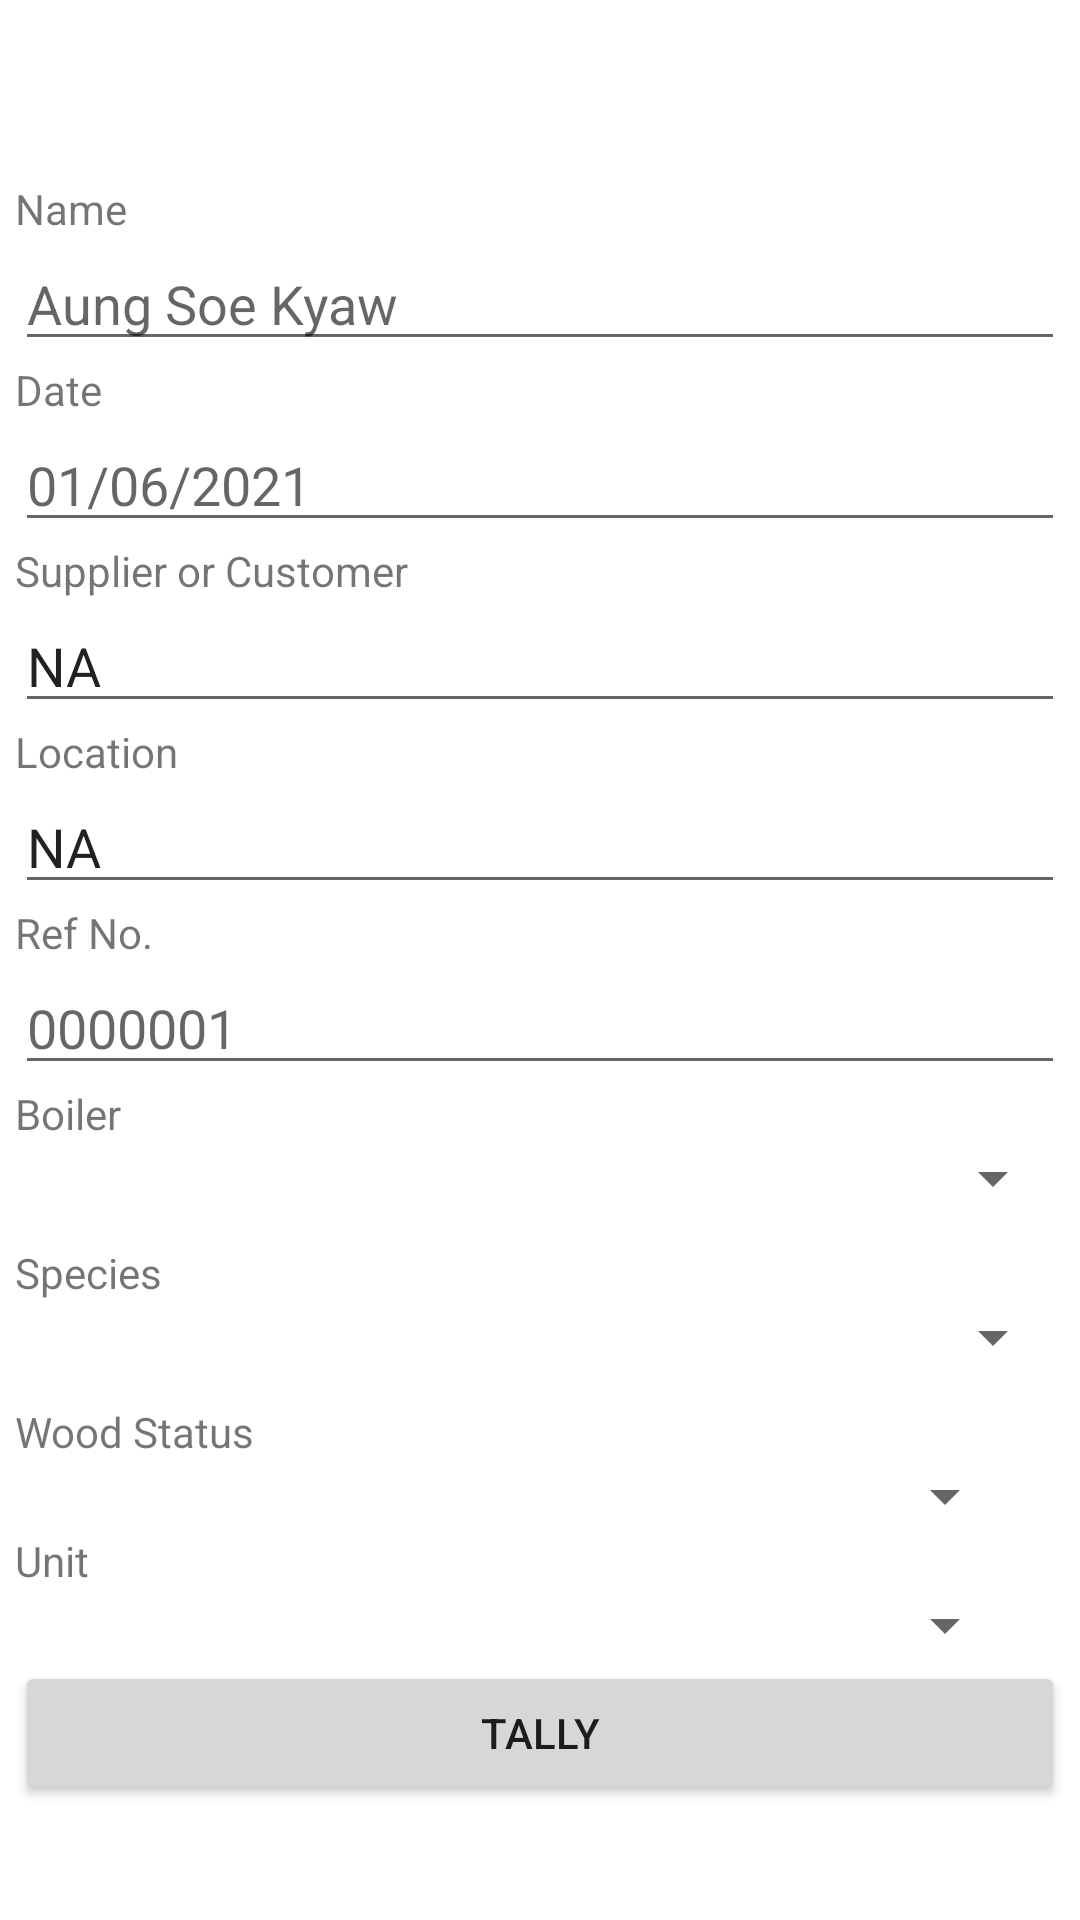

Reconstruct the res/layout file that produces this screen, plus the resources it refers to.
<!-- AndroidManifest.xml: application theme Theme.Tallify -->
<!-- res/layout/activity_main.xml -->
<?xml version="1.0" encoding="utf-8"?>
<androidx.constraintlayout.widget.ConstraintLayout xmlns:android="http://schemas.android.com/apk/res/android"
    xmlns:app="http://schemas.android.com/apk/res-auto"
    xmlns:tools="http://schemas.android.com/tools"
    android:layout_width="match_parent"
    android:layout_height="match_parent"
    tools:context=".MainActivity">

    <LinearLayout
        android:id="@+id/linearLayout"
        android:layout_width="350dp"
        android:layout_height="560dp"
        android:layout_marginBottom="20dp"
        android:orientation="vertical"
        app:layout_constraintBottom_toBottomOf="parent"
        app:layout_constraintEnd_toEndOf="parent"
        app:layout_constraintHorizontal_bias="0.491"
        app:layout_constraintStart_toStartOf="parent">

        <TextView
            android:id="@+id/text_name"
            android:layout_width="match_parent"
            android:layout_height="wrap_content"
            android:text="Name" />

        <EditText
            android:id="@+id/input_name"
            android:layout_width="match_parent"
            android:layout_height="wrap_content"
            android:ems="10"
            android:hint="Aung Soe Kyaw"
            android:inputType="textPersonName"
            app:layout_constraintEnd_toEndOf="parent"
            app:layout_constraintStart_toStartOf="parent" />

        <TextView
            android:id="@+id/text_date"
            android:layout_width="match_parent"
            android:layout_height="wrap_content"
            android:hint="01 May 2021"
            android:text="Date" />

        <EditText
            android:id="@+id/input_date"
            android:layout_width="match_parent"
            android:layout_height="wrap_content"
            android:ems="10"
            android:hint="01/06/2021"
            android:inputType="date"
            app:layout_constraintEnd_toEndOf="parent"
            app:layout_constraintStart_toStartOf="parent" />

        <TextView
            android:id="@+id/text_supplier"
            android:layout_width="match_parent"
            android:layout_height="wrap_content"
            android:text="Supplier or Customer"
            app:layout_constraintEnd_toEndOf="parent"
            app:layout_constraintStart_toStartOf="parent" />

        <EditText
            android:id="@+id/input_supplier"
            android:layout_width="match_parent"
            android:layout_height="wrap_content"
            android:ems="10"
            android:hint="U Tut"
            android:inputType="textPersonName"
            android:text="NA"
            app:layout_constraintEnd_toEndOf="parent"
            app:layout_constraintStart_toStartOf="parent" />

        <TextView
            android:id="@+id/text_invoiceNum"
            android:layout_width="match_parent"
            android:layout_height="wrap_content"
            android:text="Location"
            app:layout_constraintEnd_toEndOf="parent"
            app:layout_constraintStart_toStartOf="parent" />

        <EditText
            android:id="@+id/input_invoiceNum"
            android:layout_width="match_parent"
            android:layout_height="wrap_content"
            android:ems="10"
            android:inputType="textPersonName"
            android:text="NA"
            app:layout_constraintEnd_toEndOf="parent"
            app:layout_constraintStart_toStartOf="parent" />

        <TextView
            android:id="@+id/text_ref"
            android:layout_width="match_parent"
            android:layout_height="wrap_content"
            android:text="Ref No." />

        <EditText
            android:id="@+id/input_ref"
            android:layout_width="match_parent"
            android:layout_height="wrap_content"
            android:ems="10"
            android:hint="0000001"
            android:inputType="number" />

        <TextView
            android:id="@+id/text_boiler"
            android:layout_width="match_parent"
            android:layout_height="wrap_content"
            android:text="Boiler" />

        <Spinner
            android:id="@+id/dropdown_boiler"
            android:layout_width="match_parent"
            android:layout_height="wrap_content"
            android:layout_marginBottom="10dp"
            android:spinnerMode="dropdown" />

        <TextView
            android:id="@+id/text_species"
            android:layout_width="match_parent"
            android:layout_height="wrap_content"
            android:text="Species" />

        <Spinner
            android:id="@+id/dropdown_species"
            android:layout_width="match_parent"
            android:layout_height="wrap_content"
            android:layout_marginBottom="10dp"
            app:layout_constraintEnd_toEndOf="parent"
            app:layout_constraintStart_toStartOf="parent" />

        <TextView
            android:id="@+id/text_type"
            android:layout_width="match_parent"
            android:layout_height="wrap_content"
            android:text="Wood Status" />

        <Spinner
            android:id="@+id/dropdown_status"
            android:layout_width="match_parent"
            android:layout_height="wrap_content"
            android:layout_marginEnd="16dp"
            android:layout_marginRight="16dp"
            app:layout_constraintEnd_toEndOf="parent" />

        <TextView
            android:id="@+id/text_measurement"
            android:layout_width="match_parent"
            android:layout_height="wrap_content"
            android:text="Unit" />

        <Spinner
            android:id="@+id/dropdown_measurement"
            android:layout_width="match_parent"
            android:layout_height="wrap_content"
            android:layout_marginEnd="16dp"
            android:layout_marginRight="16dp"
            app:layout_constraintEnd_toEndOf="parent" />

        <Button
            android:id="@+id/btn_tally"
            style="@style/Widget.AppCompat.Button"
            android:layout_width="match_parent"
            android:layout_height="wrap_content"
            android:text="Tally" />

    </LinearLayout>

</androidx.constraintlayout.widget.ConstraintLayout>
<!-- resources referenced by this layout -->
<resources>
  <style name="Theme.Tallify" parent="Theme.MaterialComponents.DayNight.DarkActionBar">
          
          <item name="colorPrimary">@color/ggi_green</item>
          <item name="colorPrimaryVariant">@color/purple_700</item>
          <item name="colorOnPrimary">@color/white</item>
          
          <item name="colorSecondary">@color/teal_200</item>
          <item name="colorSecondaryVariant">@color/teal_700</item>
          <item name="colorOnSecondary">@color/black</item>
          
          <item name="android:statusBarColor" tools:targetApi="l">?attr/colorPrimaryVariant</item>
          
      </style>
  <color name="ggi_green">#009688</color>
  <color name="purple_700">#FF3700B3</color>
  <color name="white">#FFFFFFFF</color>
  <color name="teal_200">#FF03DAC5</color>
  <color name="teal_700">#FF018786</color>
  <color name="black">#FF000000</color>
</resources>
